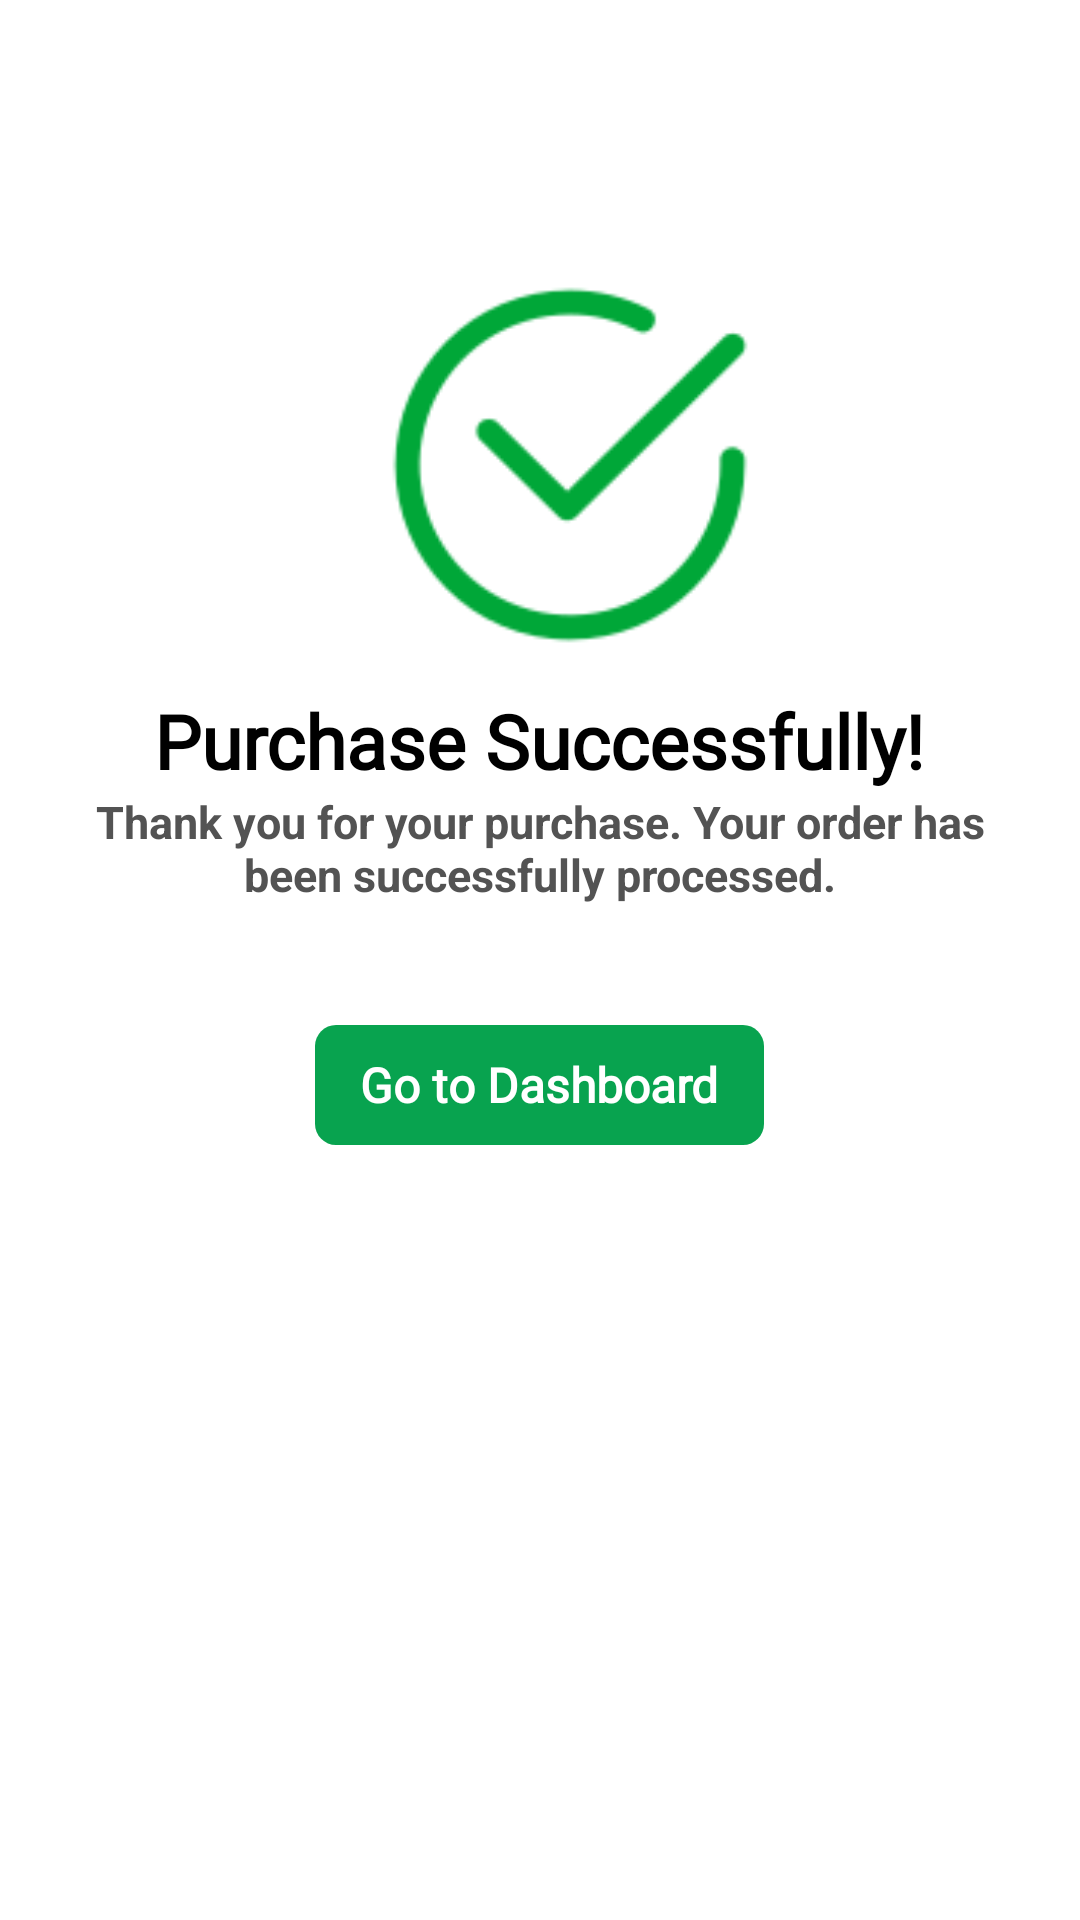

Layout XML and referenced resources for this Android screen:
<!-- AndroidManifest.xml: application theme Theme.SohozBoi -->
<!-- res/layout/activity_free_buy_success.xml -->
<?xml version="1.0" encoding="utf-8"?>
<LinearLayout xmlns:android="http://schemas.android.com/apk/res/android"
    xmlns:app="http://schemas.android.com/apk/res-auto"
    xmlns:tools="http://schemas.android.com/tools"
    android:layout_width="match_parent"
    android:layout_height="match_parent"
    android:orientation="vertical"
    tools:context=".free_buy_success">





    <ImageView
        android:foreground="@drawable/ripple_effect"
        android:layout_width="30dp"
        android:layout_height="30dp"
        android:src="@drawable/backblack"
        android:layout_marginTop="10dp"
        android:id="@+id/back"
        android:layout_marginLeft="10dp"/>



    <ImageView
        android:layout_width="130dp"
        android:layout_height="130dp"
        android:src="@drawable/success"
        android:layout_marginTop="50dp"
        android:layout_gravity="center"
        android:layout_marginLeft="10dp"/>

    <TextView
        android:layout_width="wrap_content"
        android:layout_height="wrap_content"
        android:text="Purchase Successfully!"
        android:layout_gravity="center"
        android:textSize="25dp"
        android:layout_marginTop="10dp"
        android:textStyle="bold"
        android:fontFamily="@font/changa"
        android:textColor="@color/black"/>

    <TextView
        android:layout_width="wrap_content"
        android:layout_height="wrap_content"
        android:text="Thank you for your purchase. Your order has been successfully processed."
        android:layout_gravity="center"
        android:textSize="15dp"
        android:textStyle="bold"
        android:gravity="center"
        android:paddingLeft="20dp"
        android:paddingRight="20dp"
        android:fontFamily="sans-serif"
        android:textColor="#535353"/>





    <TextView
        android:layout_width="wrap_content"
        android:layout_height="40dp"
        android:text="Go to Dashboard"
        android:layout_margin="40dp"
        android:background="@drawable/loginbutton"
        android:gravity="center"
        android:paddingLeft="15dp"
        android:paddingRight="15dp"
        android:textStyle="bold"
        android:textSize="16dp"
        android:fontFamily="@font/changa"
        android:textColor="@color/white"
        android:id="@+id/dashboard"
        android:foreground="?attr/selectableItemBackground"
        android:layout_gravity="center"/>





</LinearLayout>
<!-- resources referenced by this layout -->
<resources>
  <color name="black">#FF000000</color>
  <color name="white">#FFFFFFFF</color>
  <!-- drawable loginbutton (drawable) -->
  <?xml version="1.0" encoding="utf-8"?>
  <layer-list xmlns:android="http://schemas.android.com/apk/res/android">
  
      
      <item android:id="@+id/background_shape">
          <shape android:shape="rectangle">
              <gradient
                  android:angle="90"
                  android:startColor="@color/statusBar"
                  android:endColor="@color/statusBar" /> 
              <corners android:topLeftRadius="7dp"
                  android:topRightRadius="7dp"
                  android:bottomLeftRadius="7dp"
                  android:bottomRightRadius="7dp" />
          </shape>
      </item>
  
  
  
  
  
      
      <item android:id="@android:id/background">
          <shape android:shape="rectangle">
              <solid android:color="@android:color/transparent" />
          </shape>
      </item>
  
  </layer-list>
  <!-- drawable success: png bitmap (drawable, 5123 bytes) -->
  <style name="Theme.SohozBoi" parent="Base.Theme.SohozBoi" />
  <color name="statusBar">#08a34f</color>
  <style name="Base.Theme.SohozBoi" parent="Theme.MaterialComponents.Light.NoActionBar">
          <item name="android:statusBarColor">@color/statusBar</item>
          <item name="android:navigationBarColor">@color/statusBar</item>
          <item name="android:windowLightNavigationBar" tools:ignore="NewApi">false</item>
      </style>
</resources>
